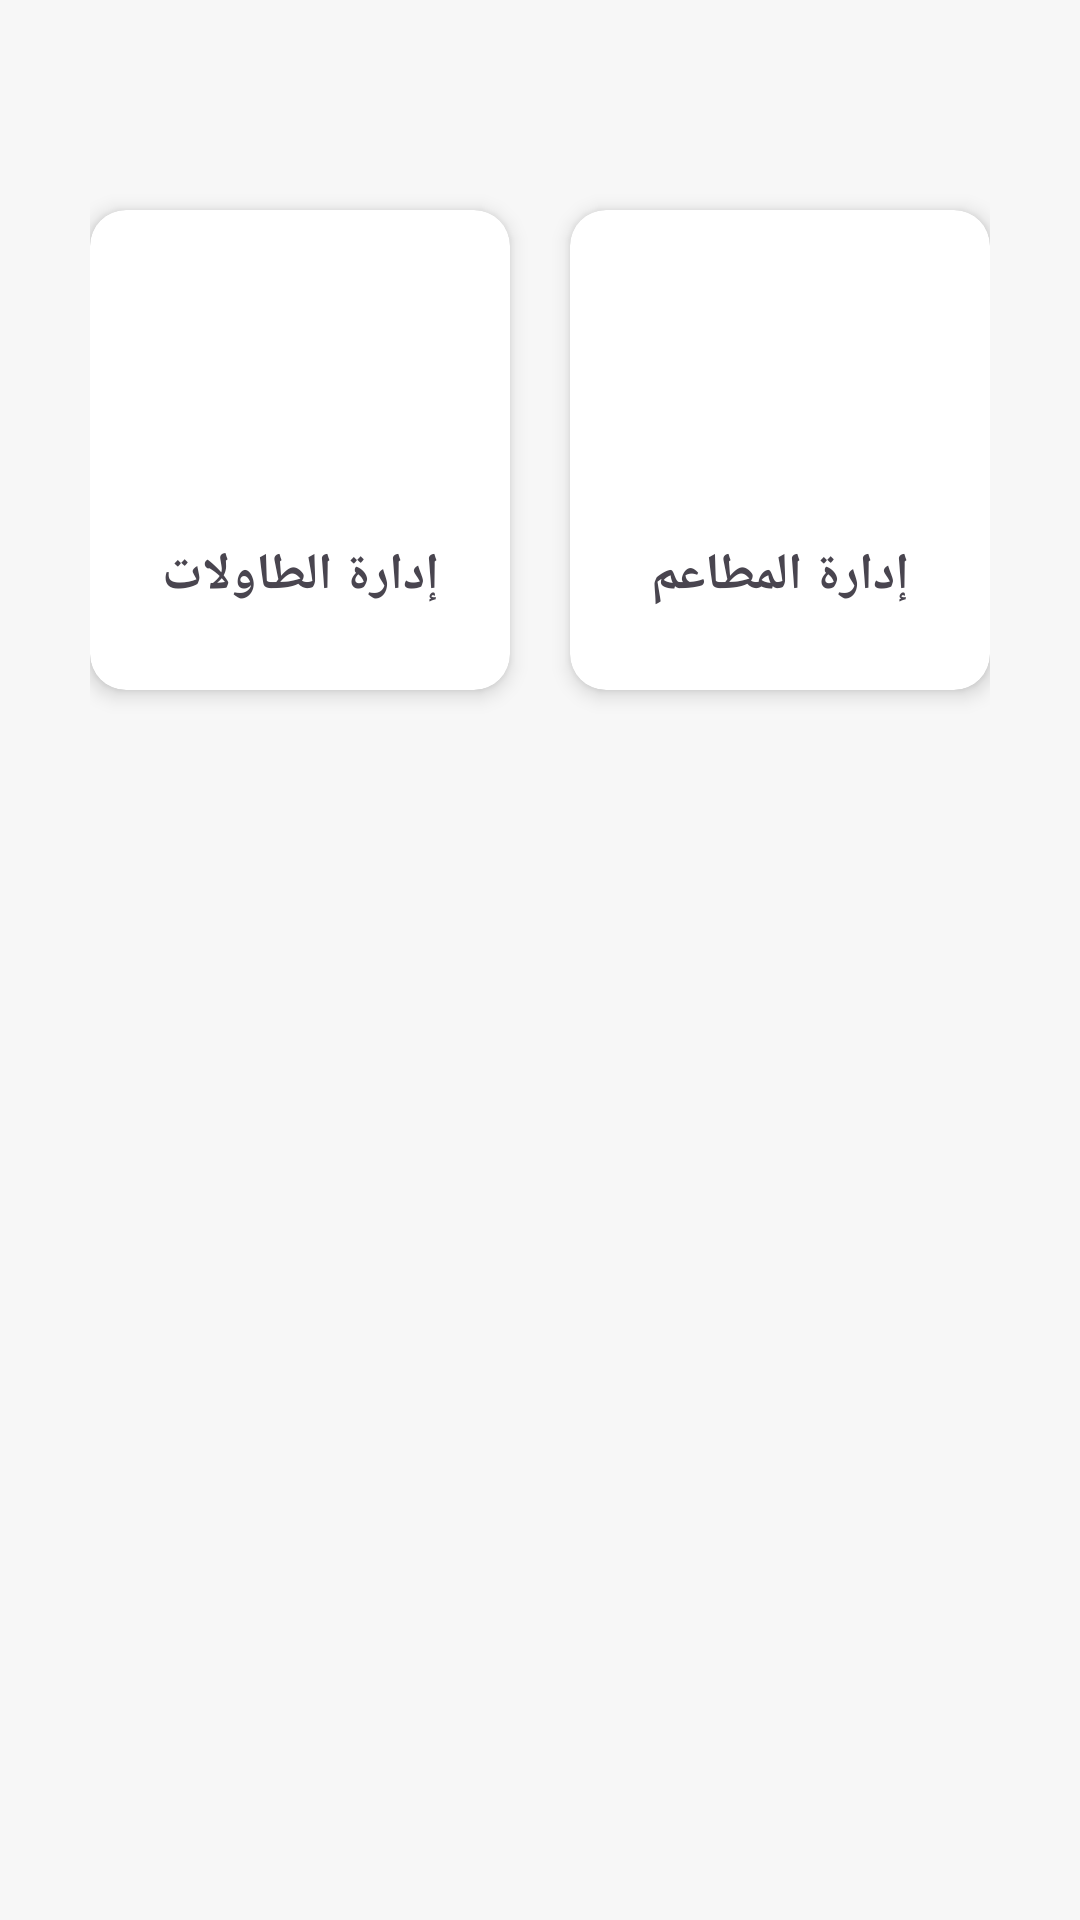

Write the Android layout XML for this screen, with the resource values it uses.
<!-- AndroidManifest.xml: application theme Theme.AlaaFinal -->
<!-- res/layout/fragment_settings.xml -->
<LinearLayout xmlns:android="http://schemas.android.com/apk/res/android"
    xmlns:tools="http://schemas.android.com/tools"
    xmlns:card_view="http://schemas.android.com/apk/res-auto"
    xmlns:app="http://schemas.android.com/apk/res-auto"
    android:layout_width="match_parent"
    android:layout_height="match_parent"
    android:background="#F7F7F7"
    android:orientation="horizontal"
    android:padding="30dp"
    tools:context="Fragments.SettingsFragment">

    
    <androidx.cardview.widget.CardView
        android:id="@+id/bttabel"
        android:layout_width="0dp"
        android:layout_height="160dp"
        android:layout_weight="1"
        android:layout_marginEnd="10dp"
        android:layout_marginTop="40dp"
        card_view:cardCornerRadius="12dp"
        card_view:cardElevation="4dp">

        <LinearLayout
            android:layout_width="match_parent"
            android:layout_height="match_parent"
            android:orientation="vertical"
            android:padding="12dp">

            <ImageView
                android:id="@+id/img_tables"
                android:layout_width="match_parent"
                android:layout_height="90dp"
                android:adjustViewBounds="true"
                android:scaleType="fitCenter"
                android:src="@drawable/baseline_table_restaurant_24"
                app:tint="#BF360C" />

            <TextView
                android:id="@+id/tv_tables"
                android:layout_width="match_parent"
                android:layout_height="wrap_content"
                android:layout_marginTop="8dp"
                android:gravity="center"
                android:text="إدارة الطاولات"
                android:textStyle="bold"
                android:textSize="17sp" />
        </LinearLayout>
    </androidx.cardview.widget.CardView>

    
    <androidx.cardview.widget.CardView
        android:layout_width="0dp"
        android:layout_height="160dp"
        android:layout_weight="1"
        android:layout_marginStart="10dp"
        android:layout_marginTop="40dp"
        card_view:cardCornerRadius="12dp"
        card_view:cardElevation="4dp">

        <LinearLayout
            android:layout_width="match_parent"
            android:layout_height="match_parent"
            android:orientation="vertical"
            android:padding="12dp">

            <ImageView
                android:id="@+id/img_restaurant"
                android:layout_width="match_parent"
                android:layout_height="90dp"
                android:adjustViewBounds="true"
                android:scaleType="fitCenter"
                android:src="@drawable/baseline_restaurant_24"
                app:tint="#FF9800" />

            <TextView
                android:id="@+id/tv_restaurant"
                android:layout_width="match_parent"
                android:layout_height="wrap_content"
                android:layout_marginTop="8dp"
                android:gravity="center"
                android:text="إدارة المطاعم"
                android:textStyle="bold"
                android:textSize="17sp" />
        </LinearLayout>
    </androidx.cardview.widget.CardView>

</LinearLayout>
<!-- resources referenced by this layout -->
<resources>
  <style name="Theme.AlaaFinal" parent="Base.Theme.AlaaFinal" />
  <style name="Base.Theme.AlaaFinal" parent="Theme.Material3.DayNight.NoActionBar">
          
          
      </style>
</resources>
